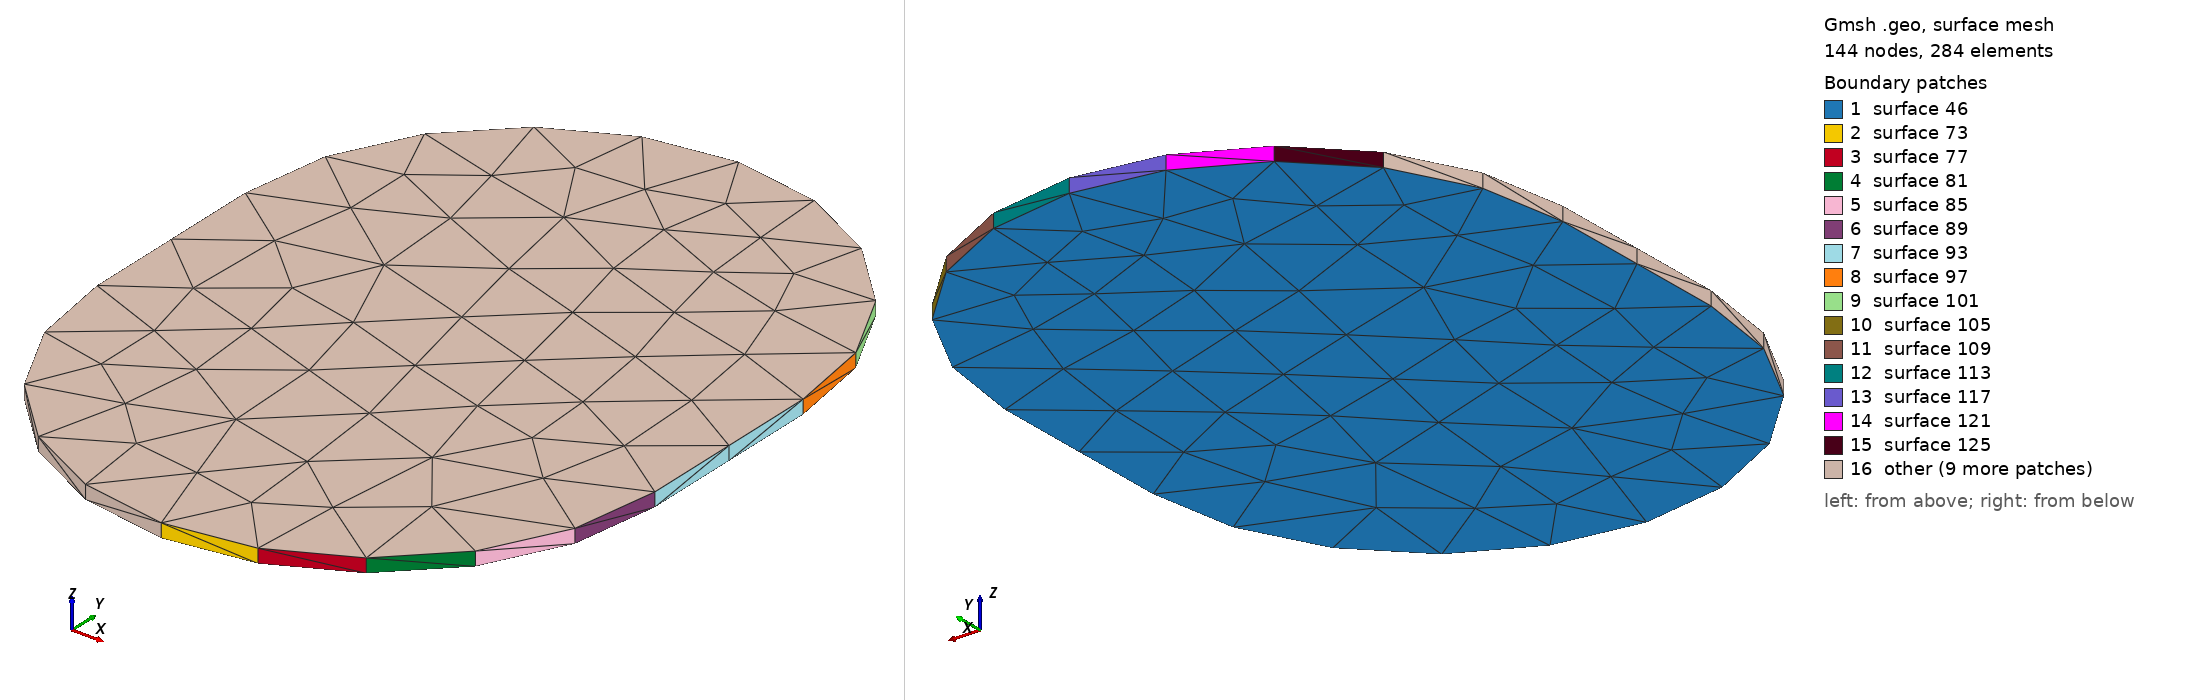

Gmsh geometry script, surface-meshed: 144 nodes, 284 surface elements. Boundary patches (legend numbers): 1 surface 46, 2 surface 73, 3 surface 77, 4 surface 81, 5 surface 85, 6 surface 89, 7 surface 93, 8 surface 97, 9 surface 101, 10 surface 105, 11 surface 109, 12 surface 113, 13 surface 117, 14 surface 121, 15 surface 125, 16 other. Left view from above one corner, right view from below the opposite corner. The script declares no physical surfaces, so the legend lists its geometric surfaces. The drawing asked Gmsh for element sizes between 1% and 20% of the model's largest extent; the script's own settings can give other sizes.

=== Net1030.geo (drawn) ===
lc = 1e-2;
Point(1) = {2.52621, 0.251661, 0.02274, lc} ;
Point(2) = {2.53471, 0.253007, 0.02274, lc} ;
Point(3) = {2.54238, 0.256913, 0.02274, lc} ;
Point(4) = {2.54846, 0.262997, 0.02274, lc} ;
Point(5) = {2.55237, 0.270663, 0.02274, lc} ;
Point(6) = {2.55371, 0.279161, 0.02274, lc} ;
Point(7) = {2.55371, 0.298161, 0.02274, lc} ;
Point(8) = {2.55237, 0.306659, 0.02274, lc} ;
Point(9) = {2.54846, 0.314325, 0.02274, lc} ;
Point(10) = {2.54238, 0.320409, 0.02274, lc} ;
Point(11) = {2.53471, 0.324315, 0.02274, lc} ;
Point(12) = {2.52621, 0.325661, 0.02274, lc} ;
Point(13) = {2.51771, 0.324315, 0.02274, lc} ;
Point(14) = {2.51005, 0.320409, 0.02274, lc} ;
Point(15) = {2.50396, 0.314325, 0.02274, lc} ;
Point(16) = {2.50006, 0.306659, 0.02274, lc} ;
Point(17) = {2.49871, 0.298161, 0.02274, lc} ;
Point(18) = {2.49871, 0.279161, 0.02274, lc} ;
Point(19) = {2.50006, 0.270663, 0.02274, lc} ;
Point(20) = {2.50396, 0.262997, 0.02274, lc} ;
Point(21) = {2.51005, 0.256913, 0.02274, lc} ;
Point(22) = {2.51771, 0.253007, 0.02274, lc} ;
Line(23) = {1,2} ;
Line(24) = {2,3} ;
Line(25) = {3,4} ;
Line(26) = {4,5} ;
Line(27) = {5,6} ;
Line(28) = {6,7} ;
Line(29) = {7,8} ;
Line(30) = {8,9} ;
Line(31) = {9,10} ;
Line(32) = {10,11} ;
Line(33) = {11,12} ;
Line(34) = {12,13} ;
Line(35) = {13,14} ;
Line(36) = {14,15} ;
Line(37) = {15,16} ;
Line(38) = {16,17} ;
Line(39) = {17,18} ;
Line(40) = {18,19} ;
Line(41) = {19,20} ;
Line(42) = {20,21} ;
Line(43) = {21,22} ;
Line(44) = {22,1} ;
Line Loop(45) = {23,24,25,26,27,28,29,30,31,32,33,34,35,36,37,38,39,40,41,42,43,44} ;
Plane Surface(46) = {45} ;
Extrude{0,0,0.00137}{ Surface{46}; }
